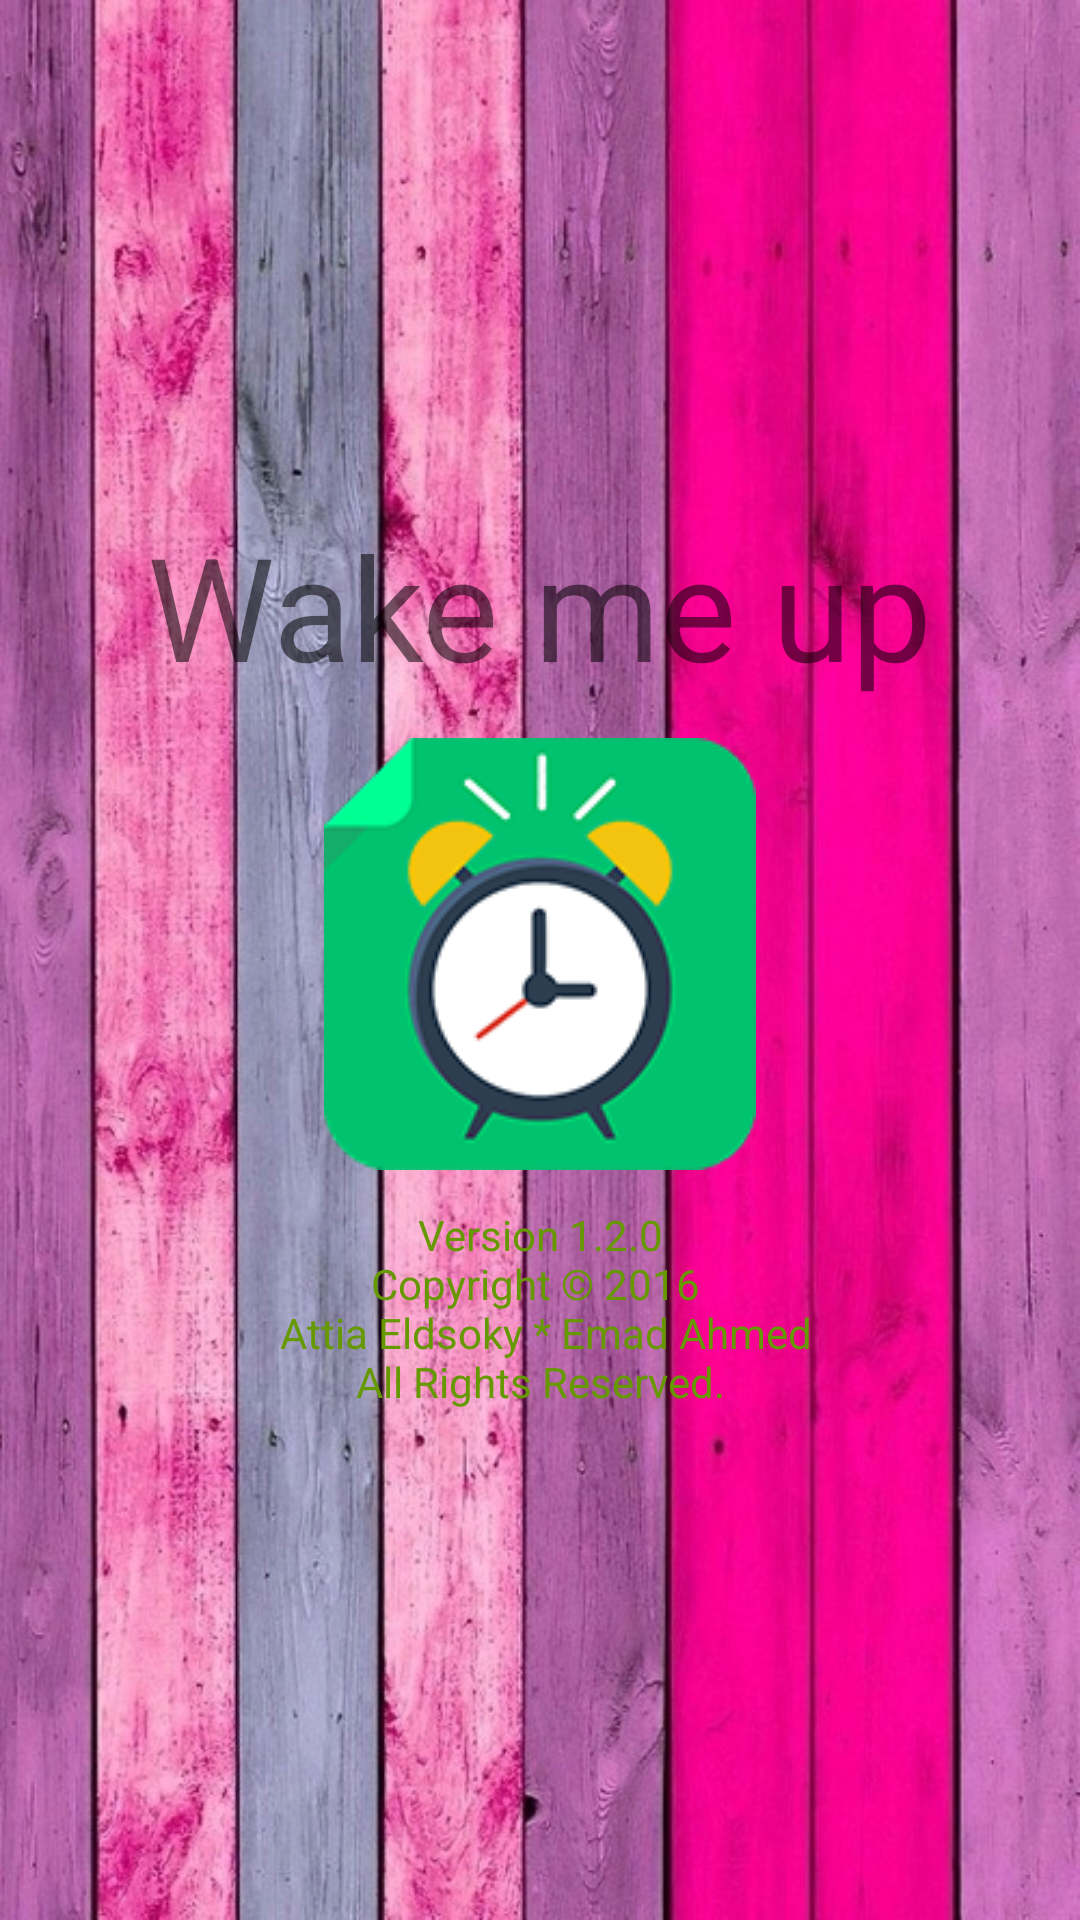

The Android layout XML behind this screen, and the referenced resources:
<!-- AndroidManifest.xml: application theme AppTheme -->
<!-- res/layout/activity_about_layout.xml -->
<?xml version="1.0" encoding="utf-8"?>

<LinearLayout xmlns:android="http://schemas.android.com/apk/res/android"
    xmlns:tools="http://schemas.android.com/tools"
    android:layout_width="match_parent"
    android:layout_height="match_parent"
    android:orientation="vertical"
    android:background="@drawable/bg"
    android:gravity="center"
    tools:context="com.askerlap.emadahmed.wakemeup.About_Activity">
    <TextView
        android:layout_width="wrap_content"
        android:layout_height="wrap_content"
        android:textSize="@dimen/logo_size"
        android:paddingBottom="12sp"
        android:text="@string/app_name"/>
    <ImageView
        android:layout_width="144sp"
        android:layout_height="144sp"
        android:src="@mipmap/app_icon"/>

    <TextView
        android:layout_width="wrap_content"
        android:layout_height="wrap_content"
        android:gravity="center"
        android:paddingTop="12sp"
        android:textColor="@android:color/holo_green_dark"
        android:text="@string/app_version_info"/>

</LinearLayout>
<!-- resources referenced by this layout -->
<resources>
  <dimen name="logo_size">48sp</dimen>
  <!-- drawable bg: png bitmap (drawable, 703268 bytes) -->
  <!-- mipmap app_icon: png bitmap (mipmap-hdpi, 21484 bytes) -->
  <string name="app_name">Wake me up</string>
  <string name="app_version_info">Version 1.2.0\nCopyright © 2016 \n Attia Eldsoky * Emad Ahmed\nAll
      Rights Reserved.</string>
  <style name="AppTheme" parent="Theme.AppCompat.Light.DarkActionBar">
          
          <item name="colorPrimary">@color/colorPrimary</item>
          <item name="colorPrimaryDark">@color/colorPrimaryDark</item>
          <item name="colorAccent">@color/colorAccent</item>
  
      </style>
  <color name="colorPrimary">#0ED75C</color>
  <color name="colorPrimaryDark">#11D793</color>
  <color name="colorAccent">#4AE3B5</color>
</resources>
